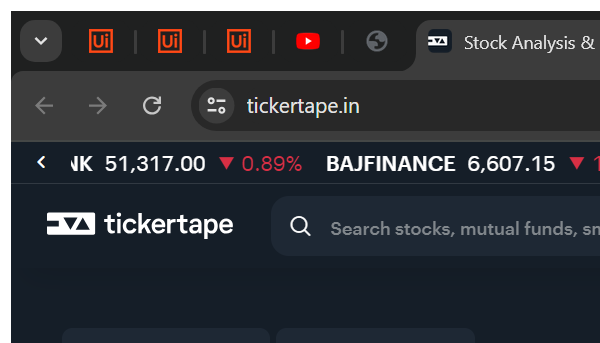
Task: Perform stock analysis from Ticket Taper website
Workflow: Ticket_Taper_Close

Step 1: Attach Browser 'Chrome' (chrome.exe)
